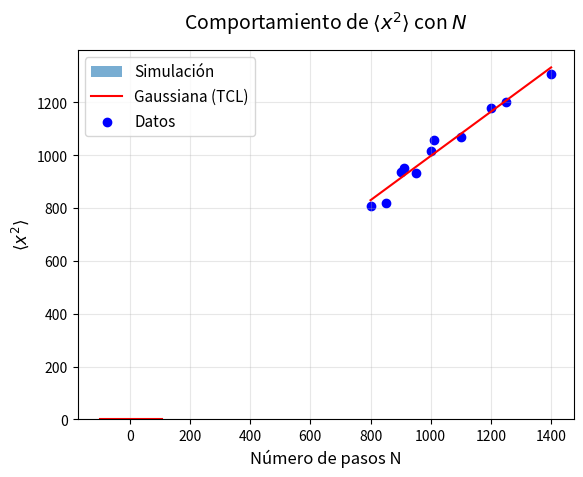

This figure's Python source:
import numpy as np
import matplotlib.pyplot as plt
#7///////////////////////////////////////////////////////////////////////////////////////////////////////////////////////////////
def random_walk_1d(N, num_simulaciones):

    # Cada paso es +1(derecha) o -1(izquierda) con igual probabilidad
    pasos = np.random.choice([-1, 1], size=(num_simulaciones, N))
    # En este procedimiento elegimos aleatoriamente un elemento de la lista [-1,1] N veces
    # Donde N serian los pasos totales. Este procedimiento se realiza un cantidad de veces
    # denotado por la variable num_simulaciones.
    # Finalmente, pasos seria un array que contiene listas donde cada lista es una simulacion
    # con N elementos
    posiciones_finales = pasos.sum(axis=1)
    # En este procedimiento, tomamos los elementos de cada lista, que son los pasos, y los sumamos.
    # Por lo que posiciones_finales seria una lista cuyo len corresponde al numero de simulaciones
    # y cada posicion de la lista es la posicion final de cada simulacion.
    return posiciones_finales

# Parámetros
N = 1000
num_simulaciones = 1000

# Simulación
posiciones = random_walk_1d(N, num_simulaciones)

# Histograma
#Normalizamos el histograma con density=True ya que de lo contrario, si dejamos solo la frecuencia,
#El histograma no estara a escala de la funcion gaussiana con la que queremos compararla.
plt.hist(posiciones, bins=50, density=True, alpha=0.6, label="Simulación")

# Comparación con distribución gaussiana predicha por TCL
media= 0
varianza= N
x= np.linspace(min(posiciones), max(posiciones), 500)
gaussiana = (1/np.sqrt(2*np.pi*varianza)) * np.exp(-(x-media)**2/(2*varianza))
plt.plot(x, gaussiana, 'r-', label="Gaussiana (TCL)")

# Gráfica
plt.xlabel("Posición final")
plt.ylabel("Probabilidad")
plt.title(f"Marcha aleatoria 1D, N={N}, repeticiones={num_simulaciones}")
plt.legend()
plt.show()
#8//////////////////////////////////////////////////////////////////////////////////////////////////////////////////////////////////
#Definimos una lista para varios Ns
lista_Ns=[800,850,900,910,950,1000,1010,1100,1200,1250,1400]
#Creamos una lista para los valores promedios x
x_promedio=[]
#Creamos una lista para los valores promedios de x^2
x2_promedio=[]
#Realizamos un recorrido de la lista
for i in lista_Ns:
  posiciones_finales=  random_walk_1d(i, num_simulaciones)
#Sacamos el promedio de x
  promedio_x= (sum(posiciones_finales))/num_simulaciones
  x_promedio.append(promedio_x)
#Sacamos el promeido de x2
  posiciones_finales1= np.array(posiciones_finales)
  posiciones_finales1=posiciones_finales1**2
  promedio_x2 = (sum(posiciones_finales1)) / num_simulaciones
  x2_promedio.append(promedio_x2)
print("Valores x promeido para cada N:", np.array(x_promedio))
#Luego hacemos una ajuste lineal para graficas x2 y N
def ajuste_lineal(x, y, graficar=True):

    x = np.array(x)
    y = np.array(y)
    a, b = np.polyfit(x, y, 1)



    return a, b



pendiente, intercepto = ajuste_lineal(lista_Ns, x2_promedio)
y_ajuste = pendiente * np.array(lista_Ns) + intercepto
print("Pendiente:", pendiente)
print("Intercepto:", intercepto)
# Gráfica
plt.scatter(lista_Ns, x2_promedio, color="blue", label="Datos")
plt.plot(lista_Ns, y_ajuste, color="red")
plt.title(r"Comportamiento de $\langle x^2 \rangle$ con $N$", fontsize=14, pad=15)
plt.xlabel("Número de pasos N", fontsize=12)
plt.ylabel(r"$\langle x^2 \rangle$", fontsize=12)
plt.legend(fontsize=11, loc="upper left", frameon=True)
plt.grid(alpha=0.3)

plt.show()
# Constante de difusión
#Tomamos delta_t=1
delta_t=1
D = pendiente / (2*delta_t)
print("Constante de difusion:", D)